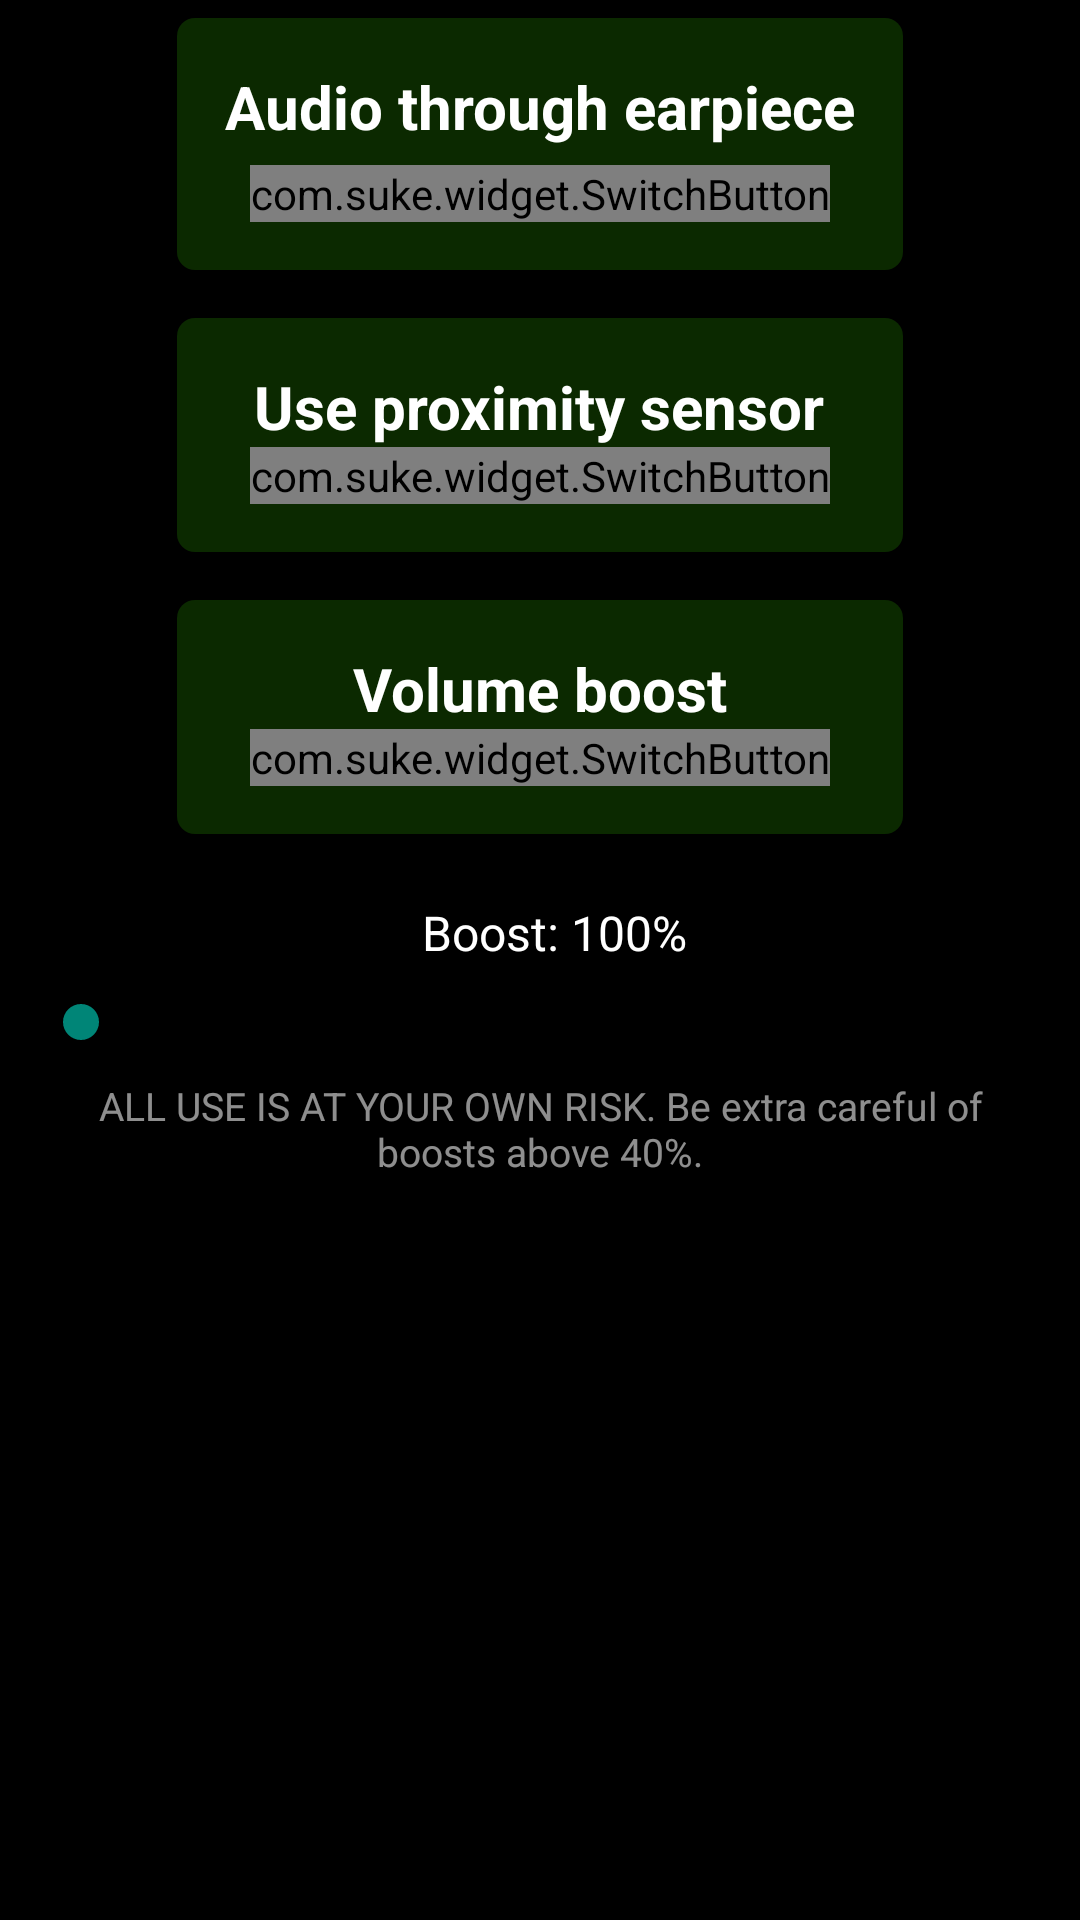

The Android layout XML behind this screen, and the referenced resources:
<!-- AndroidManifest.xml: application theme Theme.EarpieceSpeakerNew -->
<!-- res/layout/main.xml -->
<?xml version="1.0" encoding="utf-8"?>
<LinearLayout xmlns:android="http://schemas.android.com/apk/res/android"
    xmlns:ads="http://schemas.android.com/apk/res-auto"
    android:layout_width="match_parent"
    android:layout_height="match_parent"
    android:background="#000"
    android:gravity="center_horizontal"

    android:orientation="vertical">

        <FrameLayout
            android:layout_weight="1"
            android:layout_width="match_parent"
            android:layout_height="match_parent">


            <LinearLayout
                android:layout_width="match_parent"
                android:layout_height="match_parent"
                android:layout_gravity="center_horizontal"
                android:orientation="vertical">

                <LinearLayout
                    android:layout_width="wrap_content"
                    android:layout_height="wrap_content"
                    android:layout_gravity="center_horizontal"
                    android:layout_margin="6dp"
                    android:orientation="vertical">


                    <LinearLayout
                        android:layout_width="wrap_content"
                        android:layout_height="wrap_content"
                        android:layout_gravity="center"
                        android:background="@drawable/shape_bg"
                        android:gravity="center"
                        android:orientation="vertical"
                        android:padding="16dp">

                        <TextView
                            android:layout_width="wrap_content"
                            android:layout_height="wrap_content"
                            android:text="@string/audio_through_earpiece"
                            android:textColor="#fff"
                            android:textSize="20sp"
                            android:textStyle="bold" />

                        <com.suke.widget.SwitchButton
                            android:id="@+id/earpiece"
                            android:layout_width="wrap_content"
                            android:layout_height="wrap_content"
                            android:layout_gravity="center_horizontal"
                            android:layout_marginTop="6dp"
                            android:buttonTint="#fff"
                            android:text="@string/audio_through_earpiece"
                            android:textColor="#fff"
                            android:textSize="18sp"
                            ads:sb_background="@color/red_400"
                            ads:sb_shadow_effect="true" />


                    </LinearLayout>

                    <LinearLayout
                        android:layout_width="match_parent"
                        android:layout_height="wrap_content"
                        android:layout_gravity="center"
                        android:layout_marginTop="16dp"
                        android:background="@drawable/shape_bg"
                        android:gravity="center"
                        android:orientation="vertical"
                        android:padding="16dp">

                        <TextView
                            android:layout_width="wrap_content"
                            android:layout_height="wrap_content"
                            android:text="@string/use_proximity_sensor"
                            android:textColor="#fff"
                            android:textSize="20sp"
                            android:textStyle="bold" />

                        <com.suke.widget.SwitchButton
                            android:id="@+id/proximity"
                            android:layout_width="wrap_content"
                            android:layout_height="wrap_content"
                            android:layout_gravity="center_horizontal"
                            android:buttonTint="#fff"
                            android:textColor="#fff"
                            android:textSize="18sp"
                            ads:sb_background="@color/red_400"
                            ads:sb_shadow_effect="true" />

                    </LinearLayout>

                    <LinearLayout
                        android:layout_width="match_parent"
                        android:layout_height="wrap_content"
                        android:layout_gravity="center"
                        android:layout_marginTop="16dp"
                        android:background="@drawable/shape_bg"
                        android:gravity="center"
                        android:orientation="vertical"
                        android:padding="16dp">

                        <TextView
                            android:layout_width="wrap_content"
                            android:layout_height="wrap_content"
                            android:layout_gravity="center_horizontal"
                            android:text="@string/volume_boost"
                            android:textColor="#fff"
                            android:textSize="20sp"
                            android:textStyle="bold" />

                        <com.suke.widget.SwitchButton
                            android:id="@+id/equalizer"
                            android:layout_width="wrap_content"
                            android:layout_height="wrap_content"
                            android:layout_gravity="center_horizontal"
                            android:buttonTint="#fff"
                            android:textColor="#fff"
                            android:textSize="18sp"
                            ads:sb_background="@color/red_400"
                            ads:sb_shadow_effect="true" />


                    </LinearLayout>


                </LinearLayout>

                <LinearLayout

                    android:id="@+id/equalizer_inside"
                    android:layout_width="match_parent"
                    android:layout_height="wrap_content"
                    android:layout_margin="16dp"
                    android:gravity="center_horizontal"
                    android:orientation="vertical">

                    <TextView
                        android:id="@+id/boost_value"
                        style="@style/MyTv"
                        android:layout_width="wrap_content"
                        android:layout_height="wrap_content"
                        android:layout_marginLeft="5sp"
                        android:text="Boost: 100%"
                        android:textSize="16sp"
                        android:textColor="#fff"/>

                    <SeekBar
                        android:id="@+id/boost"
                        android:layout_width="match_parent"
                        android:layout_height="wrap_content"
                        android:layout_marginBottom="10dp"
                        android:layout_marginLeft="0dp"
                        android:layout_marginRight="10dp"
                        android:layout_marginTop="10dp"
                        android:layout_weight="1.0"
                        android:max="10000" />


                    <TextView

                        android:textColor="#8effffff"
                        android:id="@+id/warn"
                        style="@style/MyTv"
                        android:layout_width="wrap_content"
                        android:layout_height="wrap_content"
                        android:layout_weight="1.0"
                        android:text="ALL USE IS AT YOUR OWN RISK. Be extra careful of boosts above 40%."

                        android:textSize="13sp" />



                </LinearLayout>
                <FrameLayout
                    android:layout_centerHorizontal="true"
                    android:layout_alignParentBottom="true"
                    android:id="@+id/frameBanner"
                    android:layout_width="match_parent"
                    android:layout_height="wrap_content">

                </FrameLayout>
            </LinearLayout>

        </FrameLayout>

</LinearLayout>
<!-- resources referenced by this layout -->
<resources>
  <color name="red_400">#EF5350</color>
  <!-- drawable shape_bg (drawable) -->
  <?xml version="1.0" encoding="utf-8"?>
  <shape xmlns:android="http://schemas.android.com/apk/res/android"
      android:shape="rectangle">
      <solid android:color="#50258400" />
  
      <corners
          android:radius="6dp"/>
  </shape>
  <string name="audio_through_earpiece">Audio through earpiece</string>
  <string name="use_proximity_sensor">Use proximity sensor</string>
  <string name="volume_boost">Volume boost</string>
  <style name="MyTv">
          <item name="android:textColor">#fff</item>
          <item name="android:gravity">center_horizontal</item>
      </style>
  <style name="Theme.EarpieceSpeakerNew" parent="Theme.AppCompat.Light.DarkActionBar">
          
  
          
      </style>
</resources>
